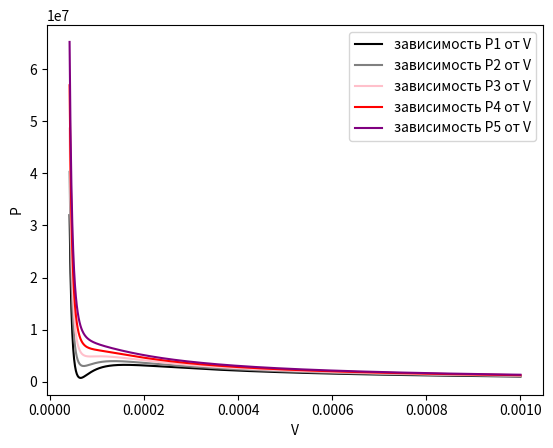

This chart was generated by the following Python code:

# Задание 1: Построение графиков
# Построить графики уравнения Ван-дер-Ваальса при температурах -140, -130, -120, -110, -
# 100 градусов Цельсия. Выделить красным цветом кривую, начиная с которой начинаются
# изменения в поведении функции (см. пояснение)

import numpy as np
import matplotlib.pyplot as mp
b=3.19*(10**(-5))
V=np.linspace (b+(10**(-5)),10**(-3),1000)
#1)
fig,ax=mp.subplots()
R=8.314
T1=-140+273.15
T2=-130+273.15
T3=-120+273.15
T4=-110+273.15
T5=-100+273.15
a=0.1382
P1=((R*T1)/(V-b)-(a/(V**2)))
P2=((R*T2)/(V-b)-(a/(V**2)))
P3=((R*T3)/(V-b)-(a/(V**2)))
P4=((R*T4)/(V-b)-(a/(V**2)))
P5=((R*T5)/(V-b)-(a/(V**2)))
mp.plot(V,P1, label='зависимость P1 от V', color ='black')
mp.legend()
mp.plot(V,P2, label='зависимость P2 от V', color ='grey')
mp.legend()
mp.plot(V,P3, label='зависимость P3 от V', color ='pink' )
mp.legend()
mp.plot(V,P4, label='зависимость P4 от V', color ='red' )
mp.legend()
mp.plot(V,P5, label='зависимость P5 от V', color ='purple' )
mp.legend()
ax.set_xlabel("V")
ax.set_ylabel("P")
mp.show()
# #2)
# b=3.19*(10**(-5))
# V=np.linspace (b+(10**(-5)),10**(-3),1000)
# #1)
# fig,ax=mp.subplots()
# R=8.314
# T=-140+273.15
# a=0.1382
# P=((R*T)/(V-b)-(a/(V**2)))
# mp.plot(V,P, label='зависимость P от V', color ='black' )
# ax.set_xlabel("V")
# ax.set_ylabel("P")
# mp.show()
#
# #3)
# b=3.19*(10**(-5))
# V=np.linspace (b+(10**(-5)),10**(-3),1000)
# #1)
# fig,ax=mp.subplots()
# R=8.314
# T=-140+273.15
# a=0.1382
# P=((R*T)/(V-b)-(a/(V**2)))
# mp.plot(V,P, label='зависимость P от V', color ='black' )
# ax.set_xlabel("V")
# ax.set_ylabel("P")
# mp.show()
#
# #4)
# b=3.19*(10**(-5))
# V=np.linspace (b+(10**(-5)),10**(-3),1000)
# #1)
# fig,ax=mp.subplots()
# R=8.314
# T=-140+273.15
# a=0.1382
# P=((R*T)/(V-b)-(a/(V**2)))
# mp.plot(V,P, label='зависимость P от V', color ='black' )
# ax.set_xlabel("V")
# ax.set_ylabel("P")
# mp.show()
#
# #5)
# b=3.19*(10**(-5))
# V=np.linspace (b+(10**(-5)),10**(-3),1000)
# #1)
# fig,ax=mp.subplots()
# R=8.314
# T=-140+273.15
# a=0.1382
# P=((R*T)/(V-b)-(a/(V**2)))
# mp.plot(V,P, label='зависимость P от V', color ='black' )
# ax.set_xlabel("V")
# ax.set_ylabel("P")
# mp.show()
